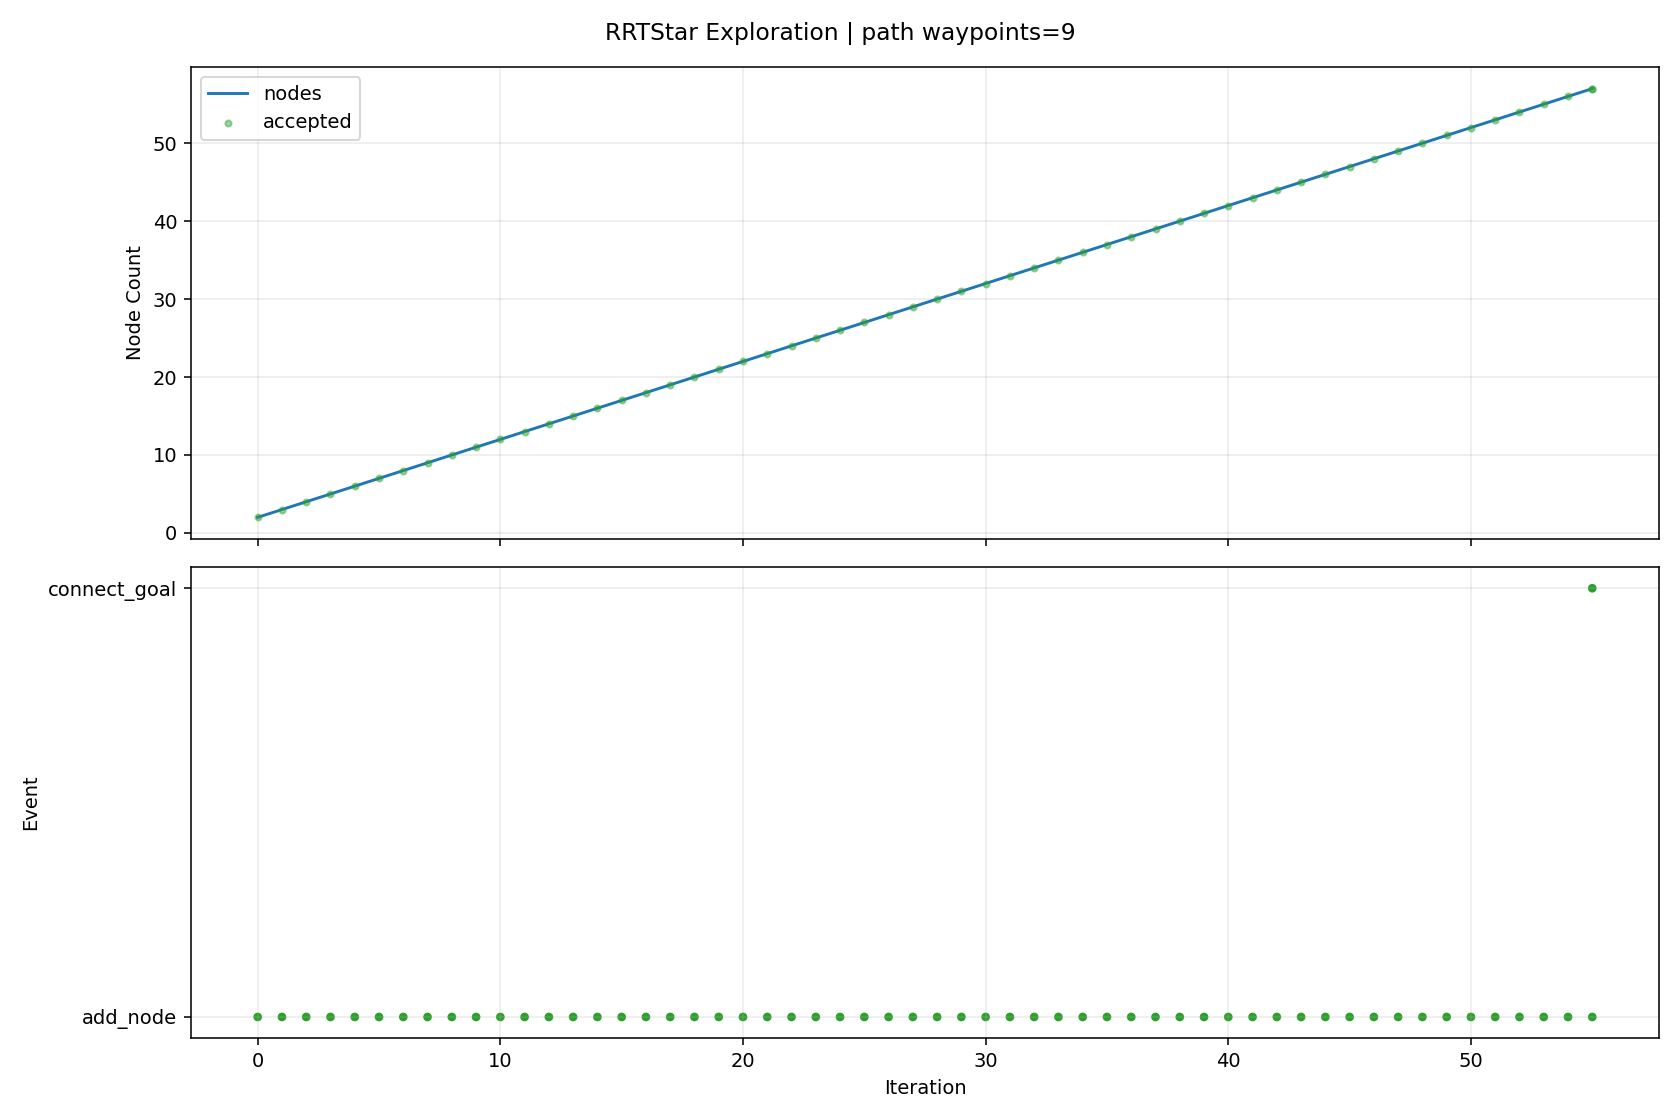

Data behind this chart, as committed beside it:
iteration, phase, sample_type, nearest_idx, node_count, accepted, collision, collision_pairs, collision_q, collision_alpha, reason, cost, from_q, to_q, sample_q
0, add_node, random, 0, 2, True, False, , , , best_parent=0, 0.08, [0.0, 0.0, 0.0, 0.0, 0.0, 0.0, 0.0, 0.0], [0.23469, -0.03035, 0.010814, -0.319476,…, [1.920061, -0.248299, 0.088476, -2.61371…
1, add_node, random, 0, 3, True, False, , , , best_parent=0, 0.08, [0.0, 0.0, 0.0, 0.0, 0.0, 0.0, 0.0, 0.0], [0.077278, 0.094811, -0.148234, 0.019745…, [0.747233, 0.916769, -1.433334, 0.190918…
2, add_node, random, 0, 4, True, False, , , , best_parent=0, 0.08, [0.0, 0.0, 0.0, 0.0, 0.0, 0.0, 0.0, 0.0], [0.12019, 0.001239, 0.001038, 0.324451, …, [1.146587, 0.011824, 0.009903, 3.0952, 1…
3, add_node, random, 2, 5, True, False, , , , best_parent=0, 0.1213, [0.0, 0.0, 0.0, 0.0, 0.0, 0.0, 0.0, 0.0], [0.50813, 0.044355, -0.019521, 0.029216,…, [6.491697, -0.65637, 1.768018, 0.160748,…
4, add_node, random, 4, 6, True, False, , , , best_parent=0, 0.1738, [0.0, 0.0, 0.0, 0.0, 0.0, 0.0, 0.0, 0.0], [0.959604, -0.003637, 0.15303, -0.146086…, [7.781237, -0.728786, 2.760226, -2.79484…
5, add_node, random, 5, 7, True, False, , , , best_parent=0, 0.2144, [0.0, 0.0, 0.0, 0.0, 0.0, 0.0, 0.0, 0.0], [1.361824, 0.009742, 0.268479, -0.41866,…, [4.658673, 0.119406, 1.21477, -2.652843,…
6, add_node, random, 6, 8, True, False, , , , best_parent=0, 0.2741, [0.0, 0.0, 0.0, 0.0, 0.0, 0.0, 0.0, 0.0], [1.539873, 0.0651, 0.328369, -0.576645, …, [2.401525, 0.332998, 0.618199, -1.341199…
7, add_node, random, 6, 9, True, False, , , , best_parent=0, 0.2321, [0.0, 0.0, 0.0, 0.0, 0.0, 0.0, 0.0, 0.0], [1.627828, 0.069951, 0.320924, -0.263229…, [4.207104, 0.653755, 0.829447, 1.243882,…
8, add_node, random, 3, 10, True, False, , , , best_parent=0, 0.1361, [0.0, 0.0, 0.0, 0.0, 0.0, 0.0, 0.0, 0.0], [0.418972, -0.081571, 0.025366, 0.331794…, [3.280371, -0.874637, 0.258354, 0.402118…
9, add_node, random, 8, 11, True, False, , , , best_parent=0, 0.2827, [0.0, 0.0, 0.0, 0.0, 0.0, 0.0, 0.0, 0.0], [2.012072, 0.039262, 0.34039, -0.367885,…, [6.160677, -0.292079, 0.550567, -1.49783…
10, add_node, random, 9, 12, True, False, , , , best_parent=0, 0.2005, [0.0, 0.0, 0.0, 0.0, 0.0, 0.0, 0.0, 0.0], [0.46775, -0.064094, 0.016839, 0.496885,…, [0.850273, 0.072964, -0.050036, 1.791544…
11, add_node, random, 10, 13, True, False, , , , best_parent=0, 0.3079, [0.0, 0.0, 0.0, 0.0, 0.0, 0.0, 0.0, 0.0], [1.988574, -0.001965, 0.541267, -0.46506…, [1.804158, -0.325515, 2.117757, -1.22775…
12, add_node, random, 10, 14, True, False, , , , best_parent=0, 0.336, [0.0, 0.0, 0.0, 0.0, 0.0, 0.0, 0.0, 0.0], [2.459237, 0.103397, 0.310027, -0.135002…, [7.815524, 0.871625, -0.053671, 2.654543…
13, add_node, random, 13, 15, True, False, , , , best_parent=0, 0.3416, [0.0, 0.0, 0.0, 0.0, 0.0, 0.0, 0.0, 0.0], [2.589659, 0.085808, 0.008853, -0.267774…, [3.57274, -0.046769, -2.261312, -1.26857…
14, add_node, random, 14, 16, True, False, , , , best_parent=14, 0.4216, [2.589659, 0.085808, 0.008853, -0.267774…, [3.0372, 0.077112, -0.161806, -0.186783,…, [7.619841, -0.011929, -1.909281, 0.64252…
15, add_node, random, 15, 17, True, False, , , , best_parent=14, 0.4578, [2.589659, 0.085808, 0.008853, -0.267774…, [3.05887, 0.139183, -0.266113, -0.380174…, [3.316455, 0.877027, -1.506031, -2.67905…
16, add_node, random, 15, 18, True, False, , , , best_parent=14, 0.4676, [2.589659, 0.085808, 0.008853, -0.267774…, [3.015043, 0.127864, -0.396838, -0.00336…, [2.771952, 0.684661, -2.97541, 2.009003,…
17, add_node, random, 12, 19, True, False, , , , best_parent=0, 0.3388, [0.0, 0.0, 0.0, 0.0, 0.0, 0.0, 0.0, 0.0], [2.01825, -0.041493, 0.542763, -0.549297…, [2.236386, -0.332043, 0.553762, -1.16843…
18, add_node, random, 17, 20, True, False, , , , best_parent=14, 0.5144, [2.589659, 0.085808, 0.008853, -0.267774…, [2.922117, 0.195051, -0.671659, 0.07096,…, [2.090937, 0.796008, -3.129804, 0.73571,…
19, add_node, random, 19, 21, True, False, , , , best_parent=14, 0.5451, [2.589659, 0.085808, 0.008853, -0.267774…, [3.154393, 0.258046, -0.526574, 0.321225…, [5.137284, 0.795828, 0.711991, 2.457685,…
20, add_node, random, 15, 22, True, False, , , , best_parent=14, 0.4701, [2.589659, 0.085808, 0.008853, -0.267774…, [3.42657, 2.1e-05, -0.1727, -0.341974, -…, [7.345191, -0.77583, -0.282336, -1.90381…
21, add_node, random, 17, 23, True, False, , , , best_parent=14, 0.5299, [2.589659, 0.085808, 0.008853, -0.267774…, [3.2475, 0.061369, -0.516523, 0.196927, …, [5.225664, -0.504483, -1.535018, 1.90132…
22, add_node, random, 22, 24, True, False, , , , best_parent=8, 0.5461, [1.627828, 0.069951, 0.320924, -0.263229…, [3.306063, -0.014415, -0.464767, 0.45866…, [3.887488, -0.766831, 0.049078, 3.057251…
23, add_node, goal_bias, 23, 25, True, False, , , , best_parent=8, 0.558, [1.627828, 0.069951, 0.320924, -0.263229…, [3.385447, -0.115068, -0.256767, 0.63653…, [4.08339, -1.0, 1.571958, 2.200376, -1.8…
24, add_node, random, 21, 26, True, False, , , , best_parent=14, 0.5196, [2.589659, 0.085808, 0.008853, -0.267774…, [3.713102, -0.009055, -0.388118, -0.2174…, [6.753059, -0.10535, -2.6736, 1.103598, …
25, add_node, random, 16, 27, True, False, , , , best_parent=14, 0.5178, [2.589659, 0.085808, 0.008853, -0.267774…, [3.501581, 0.160581, -0.087061, -0.39468…, [7.723492, 0.364638, 1.620467, -0.533081…
26, add_node, random, 11, 28, True, False, , , , best_parent=0, 0.2552, [0.0, 0.0, 0.0, 0.0, 0.0, 0.0, 0.0, 0.0], [0.681585, -0.00699, -0.15492, 0.661875,…, [2.636589, 0.515084, -1.725229, 2.170312…
27, add_node, random, 20, 29, True, False, , , , best_parent=8, 0.5734, [1.627828, 0.069951, 0.320924, -0.263229…, [3.130275, 0.323188, -0.408312, 0.576496…, [2.891695, 0.967582, 0.761566, 3.101709,…
28, add_node, random, 26, 30, True, False, , , , best_parent=14, 0.5554, [2.589659, 0.085808, 0.008853, -0.267774…, [3.366195, 0.15509, -0.122847, -0.747251…, [2.467644, 0.11865, -0.360362, -3.087203…
29, add_node, goal_bias, 24, 31, True, False, , , , best_parent=10, 0.6018, [2.012072, 0.039262, 0.34039, -0.367885,…, [3.464832, -0.215721, -0.048767, 0.81440…, [4.08339, -1.0, 1.571958, 2.200376, -1.8…
30, add_node, random, 13, 32, True, False, , , , best_parent=8, 0.3748, [1.627828, 0.069951, 0.320924, -0.263229…, [2.554738, 0.139083, 0.434338, -0.031678…, [3.341071, 0.432915, 1.457883, 0.819066,…
31, add_node, random, 28, 33, True, False, , , , best_parent=14, 0.5971, [2.589659, 0.085808, 0.008853, -0.267774…, [3.128254, 0.273307, -0.6146, 0.532683, …, [3.108037, -0.225619, -2.677987, 0.09444…
32, add_node, random, 29, 34, True, False, , , , best_parent=14, 0.6064, [2.589659, 0.085808, 0.008853, -0.267774…, [3.74466, 0.078945, 0.02822, -0.854691, …, [7.699795, -0.716807, 1.606938, -1.97747…
33, add_node, random, 31, 35, True, False, , , , best_parent=8, 0.4249, [1.627828, 0.069951, 0.320924, -0.263229…, [2.786776, 0.109705, 0.666857, -0.063292…, [4.99196, -0.169494, 2.876614, -0.363743…
34, add_node, random, 29, 36, True, False, , , , best_parent=14, 0.5736, [2.589659, 0.085808, 0.008853, -0.267774…, [3.669779, 0.201666, -0.252806, -0.94454…, [6.118, 0.577272, -1.300839, -2.535599, …
35, add_node, random, 23, 37, True, False, , , , best_parent=8, 0.563, [1.627828, 0.069951, 0.320924, -0.263229…, [3.27852, 0.049503, -0.722185, 0.46881, …, [3.025315, 0.637116, -3.088684, 0.562103…
36, add_node, random, 18, 38, True, False, , , , best_parent=18, 0.4188, [2.01825, -0.041493, 0.542763, -0.549297…, [2.334036, -0.117291, 0.499528, -0.58755…, [4.731756, -0.692815, 0.171253, -0.87799…
37, add_node, random, 35, 39, True, False, , , , best_parent=14, 0.6348, [2.589659, 0.085808, 0.008853, -0.267774…, [4.033523, 0.261117, -0.448242, -1.09280…, [7.898204, 0.892767, -2.524705, -2.66797…
38, add_node, random, 25, 40, True, False, , , , best_parent=14, 0.5795, [2.589659, 0.085808, 0.008853, -0.267774…, [4.08565, -0.015461, -0.547841, -0.02590…, [7.184619, -0.068748, -1.876464, 1.56750…
39, add_node, random, 39, 41, True, False, , , , best_parent=14, 0.6361, [2.589659, 0.085808, 0.008853, -0.267774…, [4.29113, -0.136503, -0.759668, -0.00443…, [5.745236, -0.993072, -2.258698, 0.14752…
40, add_node, goal_bias, 30, 42, True, False, , , , best_parent=14, 0.6778, [2.589659, 0.085808, 0.008853, -0.267774…, [3.544216, -0.316373, 0.159233, 0.992278…, [4.08339, -1.0, 1.571958, 2.200376, -1.8…
41, add_node, goal_bias, 41, 43, True, False, , , , best_parent=41, 0.7578, [3.544216, -0.316373, 0.159233, 0.992278…, [3.6236, -0.417026, 0.367233, 1.170151, …, [4.08339, -1.0, 1.571958, 2.200376, -1.8…
42, add_node, goal_bias, 42, 44, True, False, , , , best_parent=42, 0.8378, [3.6236, -0.417026, 0.367233, 1.170151, …, [3.702985, -0.517679, 0.575234, 1.348023…, [4.08339, -1.0, 1.571958, 2.200376, -1.8…
43, add_node, random, 37, 45, True, False, , , , best_parent=18, 0.4763, [2.01825, -0.041493, 0.542763, -0.549297…, [2.68863, -0.155561, 0.559142, -0.671632…, [6.510754, -0.568061, 1.201713, -1.57794…
44, add_node, random, 34, 46, True, False, , , , best_parent=8, 0.452, [1.627828, 0.069951, 0.320924, -0.263229…, [2.691012, 0.148514, 0.550129, -0.317251…, [1.977146, 0.437816, -0.320008, -2.21036…
45, add_node, random, 32, 47, True, False, , , , best_parent=14, 0.6208, [2.589659, 0.085808, 0.008853, -0.267774…, [3.13854, 0.345837, -0.822224, 0.433323,…, [3.229312, 0.985891, -2.654445, -0.44349…
46, add_node, random, 38, 48, True, False, , , , best_parent=14, 0.6545, [2.589659, 0.085808, 0.008853, -0.267774…, [3.88229, 0.307188, -0.613768, -1.09238,…, [2.84334, 0.623685, -1.7509, -1.089492, …
47, add_node, random, 28, 49, True, False, , , , best_parent=8, 0.5771, [1.627828, 0.069951, 0.320924, -0.263229…, [2.916703, 0.349942, -0.232727, 0.805752…, [1.657277, 0.50771, 0.80269, 2.157665, -…
48, add_node, goal_bias, 43, 50, True, False, , , , best_parent=43, 0.9178, [3.702985, -0.517679, 0.575234, 1.348023…, [3.782369, -0.618331, 0.783234, 1.525895…, [4.08339, -1.0, 1.571958, 2.200376, -1.8…
49, add_node, random, 38, 51, True, False, , , , best_parent=14, 0.6751, [2.589659, 0.085808, 0.008853, -0.267774…, [4.354585, 0.301022, -0.260353, -1.22439…, [6.987535, 0.628277, 1.280486, -2.303569…
50, add_node, goal_bias, 49, 52, True, False, , , , best_parent=49, 0.9978, [3.782369, -0.618331, 0.783234, 1.525895…, [3.861754, -0.718984, 0.991234, 1.703767…, [4.08339, -1.0, 1.571958, 2.200376, -1.8…
51, add_node, random, 49, 53, True, False, , , , best_parent=41, 0.9337, [3.544216, -0.316373, 0.159233, 0.992278…, [4.14174, -0.529452, 0.930298, 1.492134,…, [6.85469, 0.141512, 2.040508, 1.237264, …
52, add_node, random, 40, 54, True, False, , , , best_parent=40, 0.7161, [4.29113, -0.136503, -0.759668, -0.00443…, [4.528724, -0.176558, -1.045984, 0.25139…, [5.786164, -0.388543, -2.56128, 1.605349…
53, add_node, goal_bias, 51, 55, True, False, , , , best_parent=49, 1.078, [3.782369, -0.618331, 0.783234, 1.525895…, [3.941138, -0.819637, 1.199234, 1.881639…, [4.08339, -1.0, 1.571958, 2.200376, -1.8…
54, add_node, random, 37, 56, True, False, , , , best_parent=18, 0.4553, [2.01825, -0.041493, 0.542763, -0.549297…, [2.166696, -0.130633, 0.793015, -0.65352…, [1.437151, -0.188796, 2.07252, -0.941151…
55, add_node, goal_bias, 54, 57, True, False, , , , best_parent=54, 1.158, [3.941138, -0.819637, 1.199234, 1.881639…, [4.020523, -0.920289, 1.407234, 2.059512…, [4.08339, -1.0, 1.571958, 2.200376, -1.8…
55, connect_goal, , 56, 57, True, False, , , , periodic_goal_connected, 1.221, [4.020523, -0.920289, 1.407234, 2.059512…, [4.08339, -1.0, 1.571958, 2.200376, -1.8…, 
